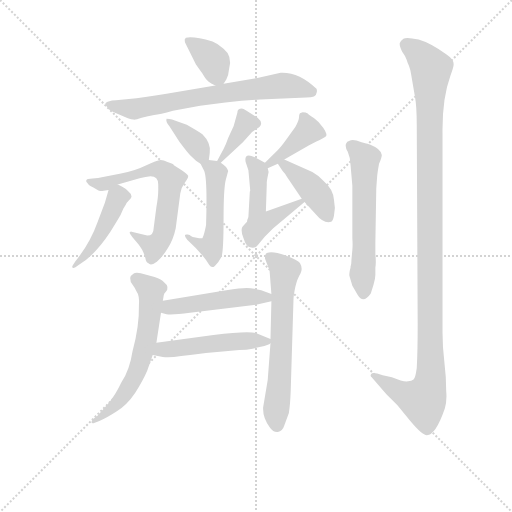
t = 0.00 s
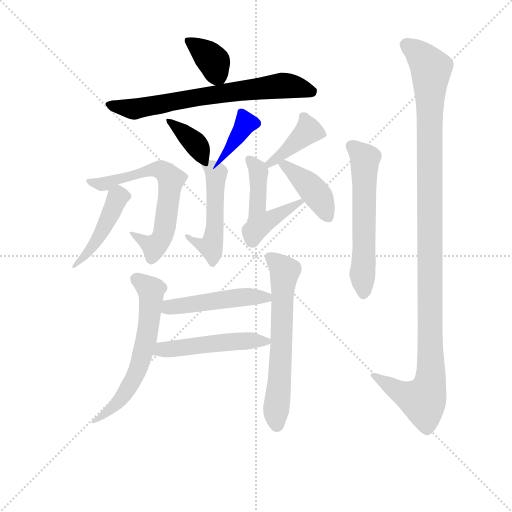
t = 2.22 s
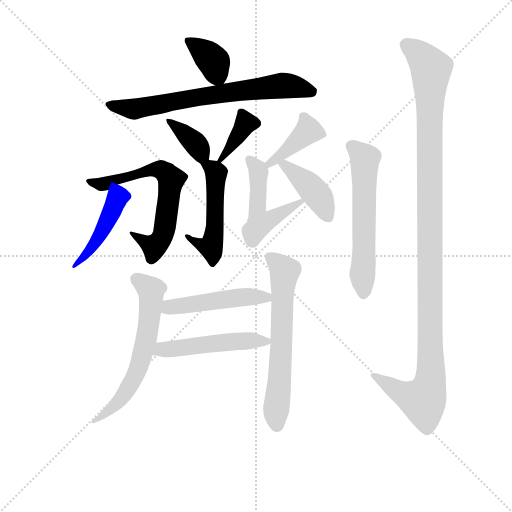
t = 4.45 s
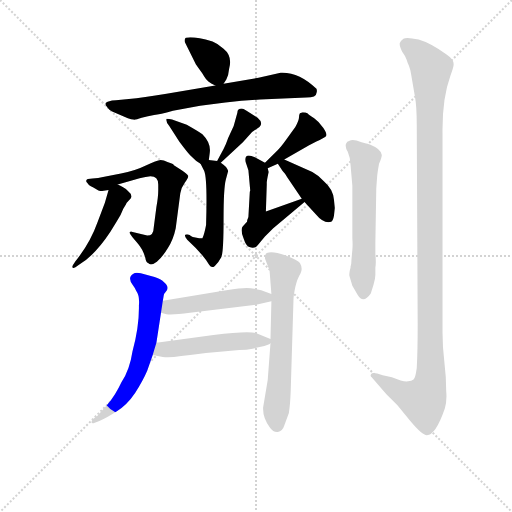
t = 6.67 s
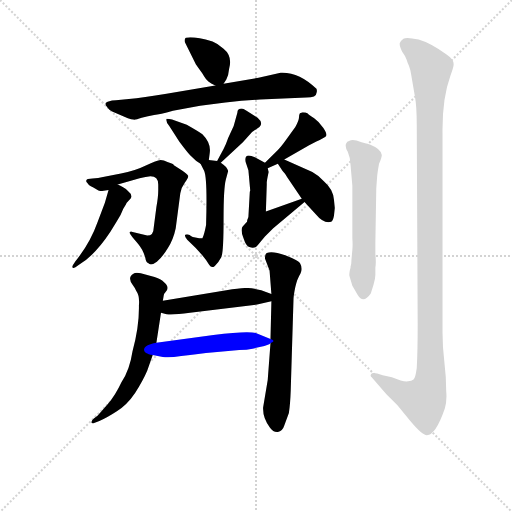
t = 8.90 s
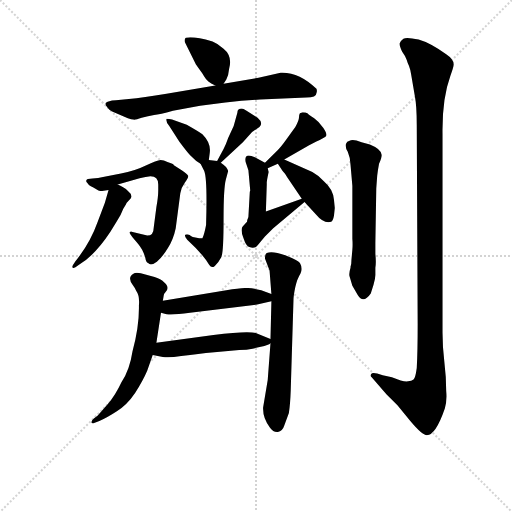
t = 11.12 s

The animated SVG that drew these frames (rendered in a browser with its animation timeline set to each time). Animation: 16 CSS @keyframes rules; one cycle of 11.12 s.

<svg version="1.1" viewBox="0 0 1024 1024" xmlns="http://www.w3.org/2000/svg">
  <g stroke="lightgray" stroke-dasharray="1,1" stroke-width="1" transform="scale(4, 4)">
    <line x1="0" y1="0" x2="256" y2="256"></line>
    <line x1="256" y1="0" x2="0" y2="256"></line>
    <line x1="128" y1="0" x2="128" y2="256"></line>
    <line x1="0" y1="128" x2="256" y2="128"></line>
  </g>
<g transform="scale(0.92, -0.92) translate(60, -900)">
   <style type="text/css">
    @keyframes keyframes0 {
      from {
       stroke: blue;
       stroke-dashoffset: 367;
       stroke-width: 128;
       }
       54% {
       animation-timing-function: step-end;
       stroke: blue;
       stroke-dashoffset: 0;
       stroke-width: 128;
       }
       to {
       stroke: black;
       stroke-width: 1024;
       }
       }
       #make-me-a-hanzi-animation-0 {
         animation: keyframes0 0.548665s both;
         animation-delay: 0.000000s;
         animation-timing-function: linear;
       }
    @keyframes keyframes1 {
      from {
       stroke: blue;
       stroke-dashoffset: 695;
       stroke-width: 128;
       }
       69% {
       animation-timing-function: step-end;
       stroke: blue;
       stroke-dashoffset: 0;
       stroke-width: 128;
       }
       to {
       stroke: black;
       stroke-width: 1024;
       }
       }
       #make-me-a-hanzi-animation-1 {
         animation: keyframes1 0.815592s both;
         animation-delay: 0.548665s;
         animation-timing-function: linear;
       }
    @keyframes keyframes2 {
      from {
       stroke: blue;
       stroke-dashoffset: 370;
       stroke-width: 128;
       }
       55% {
       animation-timing-function: step-end;
       stroke: blue;
       stroke-dashoffset: 0;
       stroke-width: 128;
       }
       to {
       stroke: black;
       stroke-width: 1024;
       }
       }
       #make-me-a-hanzi-animation-2 {
         animation: keyframes2 0.551107s both;
         animation-delay: 1.364258s;
         animation-timing-function: linear;
       }
    @keyframes keyframes3 {
      from {
       stroke: blue;
       stroke-dashoffset: 374;
       stroke-width: 128;
       }
       55% {
       animation-timing-function: step-end;
       stroke: blue;
       stroke-dashoffset: 0;
       stroke-width: 128;
       }
       to {
       stroke: black;
       stroke-width: 1024;
       }
       }
       #make-me-a-hanzi-animation-3 {
         animation: keyframes3 0.554362s both;
         animation-delay: 1.915365s;
         animation-timing-function: linear;
       }
    @keyframes keyframes4 {
      from {
       stroke: blue;
       stroke-dashoffset: 511;
       stroke-width: 128;
       }
       62% {
       animation-timing-function: step-end;
       stroke: blue;
       stroke-dashoffset: 0;
       stroke-width: 128;
       }
       to {
       stroke: black;
       stroke-width: 1024;
       }
       }
       #make-me-a-hanzi-animation-4 {
         animation: keyframes4 0.665853s both;
         animation-delay: 2.469727s;
         animation-timing-function: linear;
       }
    @keyframes keyframes5 {
      from {
       stroke: blue;
       stroke-dashoffset: 656;
       stroke-width: 128;
       }
       68% {
       animation-timing-function: step-end;
       stroke: blue;
       stroke-dashoffset: 0;
       stroke-width: 128;
       }
       to {
       stroke: black;
       stroke-width: 1024;
       }
       }
       #make-me-a-hanzi-animation-5 {
         animation: keyframes5 0.783854s both;
         animation-delay: 3.135579s;
         animation-timing-function: linear;
       }
    @keyframes keyframes6 {
      from {
       stroke: blue;
       stroke-dashoffset: 455;
       stroke-width: 128;
       }
       60% {
       animation-timing-function: step-end;
       stroke: blue;
       stroke-dashoffset: 0;
       stroke-width: 128;
       }
       to {
       stroke: black;
       stroke-width: 1024;
       }
       }
       #make-me-a-hanzi-animation-6 {
         animation: keyframes6 0.620280s both;
         animation-delay: 3.919434s;
         animation-timing-function: linear;
       }
    @keyframes keyframes7 {
      from {
       stroke: blue;
       stroke-dashoffset: 403;
       stroke-width: 128;
       }
       57% {
       animation-timing-function: step-end;
       stroke: blue;
       stroke-dashoffset: 0;
       stroke-width: 128;
       }
       to {
       stroke: black;
       stroke-width: 1024;
       }
       }
       #make-me-a-hanzi-animation-7 {
         animation: keyframes7 0.577962s both;
         animation-delay: 4.539714s;
         animation-timing-function: linear;
       }
    @keyframes keyframes8 {
      from {
       stroke: blue;
       stroke-dashoffset: 498;
       stroke-width: 128;
       }
       62% {
       animation-timing-function: step-end;
       stroke: blue;
       stroke-dashoffset: 0;
       stroke-width: 128;
       }
       to {
       stroke: black;
       stroke-width: 1024;
       }
       }
       #make-me-a-hanzi-animation-8 {
         animation: keyframes8 0.655273s both;
         animation-delay: 5.117676s;
         animation-timing-function: linear;
       }
    @keyframes keyframes9 {
      from {
       stroke: blue;
       stroke-dashoffset: 414;
       stroke-width: 128;
       }
       57% {
       animation-timing-function: step-end;
       stroke: blue;
       stroke-dashoffset: 0;
       stroke-width: 128;
       }
       to {
       stroke: black;
       stroke-width: 1024;
       }
       }
       #make-me-a-hanzi-animation-9 {
         animation: keyframes9 0.586914s both;
         animation-delay: 5.772949s;
         animation-timing-function: linear;
       }
    @keyframes keyframes10 {
      from {
       stroke: blue;
       stroke-dashoffset: 621;
       stroke-width: 128;
       }
       67% {
       animation-timing-function: step-end;
       stroke: blue;
       stroke-dashoffset: 0;
       stroke-width: 128;
       }
       to {
       stroke: black;
       stroke-width: 1024;
       }
       }
       #make-me-a-hanzi-animation-10 {
         animation: keyframes10 0.755371s both;
         animation-delay: 6.359863s;
         animation-timing-function: linear;
       }
    @keyframes keyframes11 {
      from {
       stroke: blue;
       stroke-dashoffset: 636;
       stroke-width: 128;
       }
       67% {
       animation-timing-function: step-end;
       stroke: blue;
       stroke-dashoffset: 0;
       stroke-width: 128;
       }
       to {
       stroke: black;
       stroke-width: 1024;
       }
       }
       #make-me-a-hanzi-animation-11 {
         animation: keyframes11 0.767578s both;
         animation-delay: 7.115234s;
         animation-timing-function: linear;
       }
    @keyframes keyframes12 {
      from {
       stroke: blue;
       stroke-dashoffset: 483;
       stroke-width: 128;
       }
       61% {
       animation-timing-function: step-end;
       stroke: blue;
       stroke-dashoffset: 0;
       stroke-width: 128;
       }
       to {
       stroke: black;
       stroke-width: 1024;
       }
       }
       #make-me-a-hanzi-animation-12 {
         animation: keyframes12 0.643066s both;
         animation-delay: 7.882812s;
         animation-timing-function: linear;
       }
    @keyframes keyframes13 {
      from {
       stroke: blue;
       stroke-dashoffset: 500;
       stroke-width: 128;
       }
       62% {
       animation-timing-function: step-end;
       stroke: blue;
       stroke-dashoffset: 0;
       stroke-width: 128;
       }
       to {
       stroke: black;
       stroke-width: 1024;
       }
       }
       #make-me-a-hanzi-animation-13 {
         animation: keyframes13 0.656901s both;
         animation-delay: 8.525879s;
         animation-timing-function: linear;
       }
    @keyframes keyframes14 {
      from {
       stroke: blue;
       stroke-dashoffset: 588;
       stroke-width: 128;
       }
       66% {
       animation-timing-function: step-end;
       stroke: blue;
       stroke-dashoffset: 0;
       stroke-width: 128;
       }
       to {
       stroke: black;
       stroke-width: 1024;
       }
       }
       #make-me-a-hanzi-animation-14 {
         animation: keyframes14 0.728516s both;
         animation-delay: 9.182780s;
         animation-timing-function: linear;
       }
    @keyframes keyframes15 {
      from {
       stroke: blue;
       stroke-dashoffset: 1177;
       stroke-width: 128;
       }
       79% {
       animation-timing-function: step-end;
       stroke: blue;
       stroke-dashoffset: 0;
       stroke-width: 128;
       }
       to {
       stroke: black;
       stroke-width: 1024;
       }
       }
       #make-me-a-hanzi-animation-15 {
         animation: keyframes15 1.207845s both;
         animation-delay: 9.911296s;
         animation-timing-function: linear;
       }
</style>
<path d="M 426.0 718.0 L 432.0 727.0 Q 437.0 737.0 438.0 750.0 Q 446.0 778.0 426.0 794.0 Q 415.0 805.0 402.0 810.0 Q 360.0 822.0 344.0 818.0 Q 340.0 815.0 342.0 808.0 L 366.0 760.0 L 380.0 740.0 Q 388.0 726.0 393.0 723.0 Q 398.0 719.0 408.0 714.0 C 419.0 708.0 419.0 708.0 426.0 718.0 Z" fill="lightgray"></path> 
<path d="M 628.0 698.0 Q 630.0 702.0 628.0 707.0 Q 590.0 744.0 550.0 742.0 L 502.0 731.0 L 426.0 718.0 L 408.0 714.0 L 302.0 696.0 Q 251.0 687.0 220.0 685.0 L 192.0 682.0 Q 184.0 682.0 174.0 679.0 Q 164.0 676.0 174.0 666.0 Q 178.0 660.0 185.0 657.0 L 218.0 643.0 Q 226.0 640.0 230.0 640.0 Q 234.0 639.0 248.0 644.0 Q 262.0 648.0 275.0 650.0 Q 287.0 651.0 316.0 659.0 L 375.0 670.0 L 430.0 677.0 Q 480.0 683.0 518.0 684.0 L 606.0 688.0 Q 628.0 688.0 628.0 698.0 Z" fill="lightgray"></path> 
<path d="M 394.0 552.0 L 396.0 568.0 Q 399.0 589.0 380.0 608.0 Q 376.0 612.0 346.0 629.0 L 314.0 640.0 Q 308.0 642.0 302.0 642.0 Q 300.0 635.0 308.0 626.0 L 330.0 592.0 Q 350.0 565.0 358.0 558.0 Q 365.0 550.0 376.0 544.0 C 392.0 535.0 392.0 535.0 394.0 552.0 Z" fill="lightgray"></path> 
<path d="M 420.0 546.0 L 468.0 591.0 L 488.0 613.0 L 504.0 624.0 Q 513.0 633.0 500.0 644.0 L 476.0 659.0 Q 468.0 664.0 466.0 664.0 Q 456.0 664.0 456.0 655.0 L 448.0 626.0 L 436.0 600.0 Q 432.0 588.0 426.0 576.0 L 412.0 550.0 C 399.0 527.0 399.0 527.0 420.0 546.0 Z" fill="lightgray"></path> 
<path d="M 359.0 385.0 L 355.0 387.0 Q 353.0 389.0 348.0 390.0 Q 342.0 391.0 342.0 388.0 Q 342.0 385.0 347.0 379.0 Q 380.0 349.0 395.0 324.0 Q 400.0 316.0 407.0 322.0 Q 416.0 331.0 421.0 341.0 Q 426.0 351.0 426.0 422.0 Q 426.0 492.0 431.0 510.0 L 436.0 528.0 Q 433.0 538.0 420.0 546.0 L 412.0 550.0 L 394.0 552.0 C 371.0 555.0 371.0 555.0 376.0 544.0 L 384.0 528.0 Q 391.0 511.0 388.0 411.0 Q 384.0 390.0 380.0 382.0 L 373.0 382.0 L 359.0 385.0 Z" fill="lightgray"></path> 
<path d="M 196.0 499.0 L 234.0 510.0 Q 255.0 516.0 260.0 516.0 Q 284.0 520.0 284.0 499.0 L 284.0 486.0 Q 284.0 472.0 280.0 450.0 L 274.0 404.0 Q 274.0 388.0 260.0 388.0 L 226.0 396.0 Q 225.0 398.0 222.0 395.0 Q 221.0 394.0 228.0 384.0 L 240.0 370.0 Q 243.0 367.0 249.0 357.0 Q 254.0 347.0 256.0 339.0 Q 257.0 330.0 262.0 328.0 Q 268.0 321.0 281.0 331.0 Q 293.0 341.0 305.0 361.0 Q 317.0 380.0 322.0 404.0 L 332.0 480.0 Q 334.0 492.0 342.0 503.0 Q 350.0 514.0 349.0 518.0 Q 347.0 522.0 335.0 530.0 L 318.0 541.0 Q 318.0 544.0 304.0 548.0 Q 296.0 552.0 289.0 552.0 Q 281.0 551.0 257.0 540.0 Q 233.0 528.0 203.0 523.0 L 164.0 515.0 Q 154.0 512.0 141.0 512.0 Q 128.0 512.0 128.0 508.0 Q 126.0 506.0 130.0 502.0 Q 132.0 497.0 142.0 493.0 L 154.0 486.0 Q 160.0 484.0 162.0 485.0 L 176.0 487.0 C 206.0 491.0 167.0 491.0 196.0 499.0 Z" fill="lightgray"></path> 
<path d="M 226.0 473.0 L 224.0 479.0 L 216.0 487.0 Q 211.0 492.0 196.0 499.0 C 181.0 506.0 181.0 506.0 176.0 487.0 L 168.0 459.0 L 152.0 417.0 Q 136.0 372.0 104.0 332.0 L 98.0 323.0 Q 96.0 320.0 98.0 318.0 Q 99.0 316.0 104.0 319.0 L 114.0 326.0 Q 147.0 346.0 180.0 396.0 L 194.0 419.0 Q 203.0 432.0 208.0 446.0 L 214.0 456.0 Q 214.0 458.0 220.0 464.0 Q 226.0 470.0 226.0 473.0 Z" fill="lightgray"></path> 
<path d="M 558.0 553.0 L 612.0 584.0 Q 648.0 602.0 648.0 603.0 Q 653.0 607.0 643.0 622.0 Q 633.0 636.0 623.0 643.0 Q 612.0 649.0 609.0 653.0 Q 605.0 656.0 598.0 656.0 L 592.0 654.0 Q 590.0 651.0 590.0 645.0 Q 590.0 638.0 582.0 624.0 L 562.0 596.0 Q 550.0 579.0 543.0 573.0 L 516.0 546.0 C 495.0 525.0 495.0 522.0 522.0 534.0 L 544.0 544.0 L 558.0 553.0 Z" fill="lightgray"></path> 
<path d="M 480.0 530.0 L 484.0 486.0 Q 483.0 484.0 483.0 482.0 L 480.0 428.0 Q 477.0 421.0 477.0 418.0 L 468.0 408.0 Q 462.0 402.0 469.0 383.0 Q 475.0 364.0 482.0 363.0 Q 488.0 361.0 493.0 362.0 Q 497.0 362.0 506.0 374.0 L 516.0 386.0 L 534.0 404.0 L 602.0 461.0 C 621.0 477.0 621.0 477.0 596.0 468.0 L 518.0 440.0 L 520.0 501.0 Q 519.0 503.0 524.0 526.0 L 522.0 534.0 C 520.0 544.0 520.0 544.0 516.0 546.0 L 494.0 558.0 Q 470.0 569.0 474.0 548.0 L 480.0 530.0 Z" fill="lightgray"></path> 
<path d="M 602.0 461.0 L 626.0 435.0 Q 644.0 413.0 660.0 418.0 Q 664.0 420.0 666.0 431.0 L 668.0 448.0 L 666.0 466.0 Q 664.0 489.0 644.0 506.0 Q 632.0 519.0 619.0 526.0 L 558.0 553.0 C 531.0 565.0 530.0 566.0 544.0 544.0 L 554.0 529.0 Q 560.0 523.0 564.0 515.0 L 596.0 468.0 L 602.0 461.0 Z" fill="lightgray"></path> 
<path d="M 294.0 246.0 L 296.0 258.0 Q 296.0 261.0 300.0 265.0 Q 310.0 276.0 296.0 287.0 Q 292.0 293.0 276.0 298.0 L 246.0 306.0 Q 234.0 308.0 230.0 305.0 Q 216.0 297.0 229.0 280.0 Q 235.0 272.0 236.0 268.0 Q 244.0 257.0 242.0 236.0 Q 243.0 191.0 228.0 136.0 Q 222.0 96.0 204.0 69.0 Q 191.0 41.0 174.0 21.0 L 152.0 -4.0 L 144.0 -10.0 Q 140.0 -13.0 139.0 -17.0 Q 138.0 -22.0 146.0 -19.0 L 156.0 -15.0 Q 171.0 -9.0 194.0 6.0 Q 216.0 19.0 234.0 46.0 Q 251.0 73.0 260.0 94.0 L 272.0 128.0 L 280.0 155.0 L 290.0 220.0 L 294.0 246.0 Z" fill="lightgray"></path> 
<path d="M 516.0 338.0 L 526.0 312.0 L 530.0 261.0 L 530.0 245.0 L 528.0 163.0 L 528.0 154.0 L 522.0 74.0 L 512.0 14.0 Q 511.0 -9.0 527.0 -30.0 Q 534.0 -40.0 544.0 -39.0 Q 554.0 -38.0 558.0 -25.0 L 568.0 2.0 Q 571.0 22.0 572.0 51.0 L 578.0 248.0 Q 578.0 257.0 582.0 276.0 Q 586.0 294.0 593.0 305.0 Q 599.0 316.0 592.0 328.0 Q 588.0 334.0 560.0 345.0 Q 532.0 355.0 520.0 350.0 Q 516.0 348.0 516.0 338.0 Z" fill="lightgray"></path> 
<path d="M 530.0 261.0 L 508.0 269.0 Q 488.0 274.0 476.0 274.0 Q 463.0 274.0 432.0 269.0 L 294.0 246.0 C 264.0 241.0 261.0 227.0 290.0 220.0 L 302.0 217.0 Q 315.0 215.0 353.0 220.0 L 499.0 238.0 L 530.0 245.0 C 557.0 251.0 557.0 251.0 530.0 261.0 Z" fill="lightgray"></path> 
<path d="M 272.0 128.0 L 294.0 124.0 Q 308.0 122.0 334.0 126.0 Q 360.0 130.0 412.0 135.0 L 460.0 139.0 Q 477.0 139.0 489.0 142.0 L 507.0 146.0 Q 524.0 150.0 528.0 154.0 C 537.0 159.0 537.0 159.0 528.0 163.0 L 496.0 176.0 Q 479.0 181.0 404.0 172.0 L 280.0 155.0 C 250.0 151.0 242.0 133.0 272.0 128.0 Z" fill="lightgray"></path> 
<path d="M 758.0 491.0 L 760.0 518.0 Q 761.0 528.0 764.0 544.0 Q 770.0 557.0 770.0 563.0 Q 769.0 576.0 744.0 586.0 L 726.0 591.0 Q 706.0 599.0 700.0 594.0 Q 694.0 593.0 692.0 587.0 Q 690.0 580.0 696.0 570.0 Q 701.0 559.0 702.0 542.0 L 706.0 496.0 L 706.0 381.0 Q 707.0 368.0 706.0 357.0 L 704.0 335.0 Q 704.0 324.0 702.0 320.0 L 702.0 318.0 Q 698.0 305.0 700.0 299.0 L 706.0 279.0 L 718.0 258.0 Q 730.0 239.0 746.0 262.0 L 752.0 281.0 Q 756.0 294.0 756.0 302.0 L 756.0 318.0 Q 758.0 329.0 756.0 348.0 L 756.0 372.0 L 758.0 491.0 Z" fill="lightgray"></path> 
<path d="M 772.0 84.0 L 760.0 88.0 Q 749.0 91.0 747.0 87.0 Q 744.0 83.0 748.0 80.0 L 780.0 43.0 L 804.0 19.0 L 832.0 -15.0 Q 858.0 -46.0 868.0 -46.0 Q 887.0 -46.0 907.0 12.0 Q 912.0 28.0 910.0 50.0 Q 910.0 81.0 906.0 113.0 Q 902.0 145.0 902.0 177.0 L 902.0 610.0 Q 901.0 686.0 919.0 735.0 Q 926.0 754.0 926.0 758.0 Q 928.0 770.0 910.0 782.0 Q 875.0 807.0 850.0 814.0 Q 824.0 820.0 817.0 816.0 Q 810.0 811.0 809.0 806.0 Q 808.0 801.0 814.0 788.0 Q 822.0 777.0 824.0 770.0 Q 826.0 763.0 829.0 757.0 Q 832.0 750.0 834.0 737.0 L 842.0 690.0 Q 846.0 669.0 846.0 628.0 L 848.0 196.0 Q 848.0 136.0 846.0 100.0 Q 843.0 78.0 839.0 75.0 Q 835.0 72.0 827.0 71.0 Q 818.0 69.0 792.0 80.0 L 772.0 84.0 Z" fill="lightgray"></path> 
      <clipPath id="make-me-a-hanzi-clip-0">
      <path d="M 426.0 718.0 L 432.0 727.0 Q 437.0 737.0 438.0 750.0 Q 446.0 778.0 426.0 794.0 Q 415.0 805.0 402.0 810.0 Q 360.0 822.0 344.0 818.0 Q 340.0 815.0 342.0 808.0 L 366.0 760.0 L 380.0 740.0 Q 388.0 726.0 393.0 723.0 Q 398.0 719.0 408.0 714.0 C 419.0 708.0 419.0 708.0 426.0 718.0 Z" fill="lightgray"></path>
      </clipPath>
      <path clip-path="url(#make-me-a-hanzi-clip-0)" d="M 350.0 812.0 L 399.0 773.0 L 419.0 729.0 " fill="none" id="make-me-a-hanzi-animation-0" stroke-dasharray="239 478" stroke-linecap="round"></path>

      <clipPath id="make-me-a-hanzi-clip-1">
      <path d="M 628.0 698.0 Q 630.0 702.0 628.0 707.0 Q 590.0 744.0 550.0 742.0 L 502.0 731.0 L 426.0 718.0 L 408.0 714.0 L 302.0 696.0 Q 251.0 687.0 220.0 685.0 L 192.0 682.0 Q 184.0 682.0 174.0 679.0 Q 164.0 676.0 174.0 666.0 Q 178.0 660.0 185.0 657.0 L 218.0 643.0 Q 226.0 640.0 230.0 640.0 Q 234.0 639.0 248.0 644.0 Q 262.0 648.0 275.0 650.0 Q 287.0 651.0 316.0 659.0 L 375.0 670.0 L 430.0 677.0 Q 480.0 683.0 518.0 684.0 L 606.0 688.0 Q 628.0 688.0 628.0 698.0 Z" fill="lightgray"></path>
      </clipPath>
      <path clip-path="url(#make-me-a-hanzi-clip-1)" d="M 181.0 673.0 L 232.0 663.0 L 373.0 690.0 L 550.0 714.0 L 614.0 703.0 " fill="none" id="make-me-a-hanzi-animation-1" stroke-dasharray="567 1134" stroke-linecap="round"></path>

      <clipPath id="make-me-a-hanzi-clip-2">
      <path d="M 394.0 552.0 L 396.0 568.0 Q 399.0 589.0 380.0 608.0 Q 376.0 612.0 346.0 629.0 L 314.0 640.0 Q 308.0 642.0 302.0 642.0 Q 300.0 635.0 308.0 626.0 L 330.0 592.0 Q 350.0 565.0 358.0 558.0 Q 365.0 550.0 376.0 544.0 C 392.0 535.0 392.0 535.0 394.0 552.0 Z" fill="lightgray"></path>
      </clipPath>
      <path clip-path="url(#make-me-a-hanzi-clip-2)" d="M 308.0 639.0 L 363.0 590.0 L 386.0 557.0 " fill="none" id="make-me-a-hanzi-animation-2" stroke-dasharray="242 484" stroke-linecap="round"></path>

      <clipPath id="make-me-a-hanzi-clip-3">
      <path d="M 420.0 546.0 L 468.0 591.0 L 488.0 613.0 L 504.0 624.0 Q 513.0 633.0 500.0 644.0 L 476.0 659.0 Q 468.0 664.0 466.0 664.0 Q 456.0 664.0 456.0 655.0 L 448.0 626.0 L 436.0 600.0 Q 432.0 588.0 426.0 576.0 L 412.0 550.0 C 399.0 527.0 399.0 527.0 420.0 546.0 Z" fill="lightgray"></path>
      </clipPath>
      <path clip-path="url(#make-me-a-hanzi-clip-3)" d="M 467.0 653.0 L 474.0 632.0 L 419.0 554.0 " fill="none" id="make-me-a-hanzi-animation-3" stroke-dasharray="246 492" stroke-linecap="round"></path>

      <clipPath id="make-me-a-hanzi-clip-4">
      <path d="M 359.0 385.0 L 355.0 387.0 Q 353.0 389.0 348.0 390.0 Q 342.0 391.0 342.0 388.0 Q 342.0 385.0 347.0 379.0 Q 380.0 349.0 395.0 324.0 Q 400.0 316.0 407.0 322.0 Q 416.0 331.0 421.0 341.0 Q 426.0 351.0 426.0 422.0 Q 426.0 492.0 431.0 510.0 L 436.0 528.0 Q 433.0 538.0 420.0 546.0 L 412.0 550.0 L 394.0 552.0 C 371.0 555.0 371.0 555.0 376.0 544.0 L 384.0 528.0 Q 391.0 511.0 388.0 411.0 Q 384.0 390.0 380.0 382.0 L 373.0 382.0 L 359.0 385.0 Z" fill="lightgray"></path>
      </clipPath>
      <path clip-path="url(#make-me-a-hanzi-clip-4)" d="M 382.0 542.0 L 397.0 537.0 L 410.0 521.0 L 405.0 422.0 L 409.0 411.0 L 403.0 375.0 L 399.0 363.0 L 390.0 363.0 L 346.0 385.0 " fill="none" id="make-me-a-hanzi-animation-4" stroke-dasharray="383 766" stroke-linecap="round"></path>

      <clipPath id="make-me-a-hanzi-clip-5">
      <path d="M 196.0 499.0 L 234.0 510.0 Q 255.0 516.0 260.0 516.0 Q 284.0 520.0 284.0 499.0 L 284.0 486.0 Q 284.0 472.0 280.0 450.0 L 274.0 404.0 Q 274.0 388.0 260.0 388.0 L 226.0 396.0 Q 225.0 398.0 222.0 395.0 Q 221.0 394.0 228.0 384.0 L 240.0 370.0 Q 243.0 367.0 249.0 357.0 Q 254.0 347.0 256.0 339.0 Q 257.0 330.0 262.0 328.0 Q 268.0 321.0 281.0 331.0 Q 293.0 341.0 305.0 361.0 Q 317.0 380.0 322.0 404.0 L 332.0 480.0 Q 334.0 492.0 342.0 503.0 Q 350.0 514.0 349.0 518.0 Q 347.0 522.0 335.0 530.0 L 318.0 541.0 Q 318.0 544.0 304.0 548.0 Q 296.0 552.0 289.0 552.0 Q 281.0 551.0 257.0 540.0 Q 233.0 528.0 203.0 523.0 L 164.0 515.0 Q 154.0 512.0 141.0 512.0 Q 128.0 512.0 128.0 508.0 Q 126.0 506.0 130.0 502.0 Q 132.0 497.0 142.0 493.0 L 154.0 486.0 Q 160.0 484.0 162.0 485.0 L 176.0 487.0 C 206.0 491.0 167.0 491.0 196.0 499.0 Z" fill="lightgray"></path>
      </clipPath>
      <path clip-path="url(#make-me-a-hanzi-clip-5)" d="M 135.0 507.0 L 167.0 500.0 L 283.0 532.0 L 301.0 524.0 L 312.0 510.0 L 298.0 402.0 L 289.0 378.0 L 275.0 365.0 L 225.0 390.0 " fill="none" id="make-me-a-hanzi-animation-5" stroke-dasharray="528 1056" stroke-linecap="round"></path>

      <clipPath id="make-me-a-hanzi-clip-6">
      <path d="M 226.0 473.0 L 224.0 479.0 L 216.0 487.0 Q 211.0 492.0 196.0 499.0 C 181.0 506.0 181.0 506.0 176.0 487.0 L 168.0 459.0 L 152.0 417.0 Q 136.0 372.0 104.0 332.0 L 98.0 323.0 Q 96.0 320.0 98.0 318.0 Q 99.0 316.0 104.0 319.0 L 114.0 326.0 Q 147.0 346.0 180.0 396.0 L 194.0 419.0 Q 203.0 432.0 208.0 446.0 L 214.0 456.0 Q 214.0 458.0 220.0 464.0 Q 226.0 470.0 226.0 473.0 Z" fill="lightgray"></path>
      </clipPath>
      <path clip-path="url(#make-me-a-hanzi-clip-6)" d="M 216.0 473.0 L 196.0 471.0 L 155.0 384.0 L 101.0 321.0 " fill="none" id="make-me-a-hanzi-animation-6" stroke-dasharray="327 654" stroke-linecap="round"></path>

      <clipPath id="make-me-a-hanzi-clip-7">
      <path d="M 558.0 553.0 L 612.0 584.0 Q 648.0 602.0 648.0 603.0 Q 653.0 607.0 643.0 622.0 Q 633.0 636.0 623.0 643.0 Q 612.0 649.0 609.0 653.0 Q 605.0 656.0 598.0 656.0 L 592.0 654.0 Q 590.0 651.0 590.0 645.0 Q 590.0 638.0 582.0 624.0 L 562.0 596.0 Q 550.0 579.0 543.0 573.0 L 516.0 546.0 C 495.0 525.0 495.0 522.0 522.0 534.0 L 544.0 544.0 L 558.0 553.0 Z" fill="lightgray"></path>
      </clipPath>
      <path clip-path="url(#make-me-a-hanzi-clip-7)" d="M 597.0 648.0 L 610.0 613.0 L 525.0 543.0 " fill="none" id="make-me-a-hanzi-animation-7" stroke-dasharray="275 550" stroke-linecap="round"></path>

      <clipPath id="make-me-a-hanzi-clip-8">
      <path d="M 480.0 530.0 L 484.0 486.0 Q 483.0 484.0 483.0 482.0 L 480.0 428.0 Q 477.0 421.0 477.0 418.0 L 468.0 408.0 Q 462.0 402.0 469.0 383.0 Q 475.0 364.0 482.0 363.0 Q 488.0 361.0 493.0 362.0 Q 497.0 362.0 506.0 374.0 L 516.0 386.0 L 534.0 404.0 L 602.0 461.0 C 621.0 477.0 621.0 477.0 596.0 468.0 L 518.0 440.0 L 520.0 501.0 Q 519.0 503.0 524.0 526.0 L 522.0 534.0 C 520.0 544.0 520.0 544.0 516.0 546.0 L 494.0 558.0 Q 470.0 569.0 474.0 548.0 L 480.0 530.0 Z" fill="lightgray"></path>
      </clipPath>
      <path clip-path="url(#make-me-a-hanzi-clip-8)" d="M 484.0 552.0 L 503.0 521.0 L 499.0 434.0 L 505.0 415.0 L 593.0 460.0 " fill="none" id="make-me-a-hanzi-animation-8" stroke-dasharray="370 740" stroke-linecap="round"></path>

      <clipPath id="make-me-a-hanzi-clip-9">
      <path d="M 602.0 461.0 L 626.0 435.0 Q 644.0 413.0 660.0 418.0 Q 664.0 420.0 666.0 431.0 L 668.0 448.0 L 666.0 466.0 Q 664.0 489.0 644.0 506.0 Q 632.0 519.0 619.0 526.0 L 558.0 553.0 C 531.0 565.0 530.0 566.0 544.0 544.0 L 554.0 529.0 Q 560.0 523.0 564.0 515.0 L 596.0 468.0 L 602.0 461.0 Z" fill="lightgray"></path>
      </clipPath>
      <path clip-path="url(#make-me-a-hanzi-clip-9)" d="M 550.0 543.0 L 571.0 533.0 L 614.0 495.0 L 633.0 473.0 L 654.0 429.0 " fill="none" id="make-me-a-hanzi-animation-9" stroke-dasharray="286 572" stroke-linecap="round"></path>

      <clipPath id="make-me-a-hanzi-clip-10">
      <path d="M 294.0 246.0 L 296.0 258.0 Q 296.0 261.0 300.0 265.0 Q 310.0 276.0 296.0 287.0 Q 292.0 293.0 276.0 298.0 L 246.0 306.0 Q 234.0 308.0 230.0 305.0 Q 216.0 297.0 229.0 280.0 Q 235.0 272.0 236.0 268.0 Q 244.0 257.0 242.0 236.0 Q 243.0 191.0 228.0 136.0 Q 222.0 96.0 204.0 69.0 Q 191.0 41.0 174.0 21.0 L 152.0 -4.0 L 144.0 -10.0 Q 140.0 -13.0 139.0 -17.0 Q 138.0 -22.0 146.0 -19.0 L 156.0 -15.0 Q 171.0 -9.0 194.0 6.0 Q 216.0 19.0 234.0 46.0 Q 251.0 73.0 260.0 94.0 L 272.0 128.0 L 280.0 155.0 L 290.0 220.0 L 294.0 246.0 Z" fill="lightgray"></path>
      </clipPath>
      <path clip-path="url(#make-me-a-hanzi-clip-10)" d="M 237.0 292.0 L 268.0 269.0 L 269.0 256.0 L 259.0 165.0 L 243.0 106.0 L 208.0 39.0 L 169.0 0.0 L 143.0 -15.0 " fill="none" id="make-me-a-hanzi-animation-10" stroke-dasharray="493 986" stroke-linecap="round"></path>

      <clipPath id="make-me-a-hanzi-clip-11">
      <path d="M 516.0 338.0 L 526.0 312.0 L 530.0 261.0 L 530.0 245.0 L 528.0 163.0 L 528.0 154.0 L 522.0 74.0 L 512.0 14.0 Q 511.0 -9.0 527.0 -30.0 Q 534.0 -40.0 544.0 -39.0 Q 554.0 -38.0 558.0 -25.0 L 568.0 2.0 Q 571.0 22.0 572.0 51.0 L 578.0 248.0 Q 578.0 257.0 582.0 276.0 Q 586.0 294.0 593.0 305.0 Q 599.0 316.0 592.0 328.0 Q 588.0 334.0 560.0 345.0 Q 532.0 355.0 520.0 350.0 Q 516.0 348.0 516.0 338.0 Z" fill="lightgray"></path>
      </clipPath>
      <path clip-path="url(#make-me-a-hanzi-clip-11)" d="M 527.0 341.0 L 557.0 315.0 L 558.0 308.0 L 549.0 90.0 L 539.0 0.0 L 542.0 -24.0 " fill="none" id="make-me-a-hanzi-animation-11" stroke-dasharray="508 1016" stroke-linecap="round"></path>

      <clipPath id="make-me-a-hanzi-clip-12">
      <path d="M 530.0 261.0 L 508.0 269.0 Q 488.0 274.0 476.0 274.0 Q 463.0 274.0 432.0 269.0 L 294.0 246.0 C 264.0 241.0 261.0 227.0 290.0 220.0 L 302.0 217.0 Q 315.0 215.0 353.0 220.0 L 499.0 238.0 L 530.0 245.0 C 557.0 251.0 557.0 251.0 530.0 261.0 Z" fill="lightgray"></path>
      </clipPath>
      <path clip-path="url(#make-me-a-hanzi-clip-12)" d="M 298.0 225.0 L 366.0 241.0 L 522.0 257.0 " fill="none" id="make-me-a-hanzi-animation-12" stroke-dasharray="355 710" stroke-linecap="round"></path>

      <clipPath id="make-me-a-hanzi-clip-13">
      <path d="M 272.0 128.0 L 294.0 124.0 Q 308.0 122.0 334.0 126.0 Q 360.0 130.0 412.0 135.0 L 460.0 139.0 Q 477.0 139.0 489.0 142.0 L 507.0 146.0 Q 524.0 150.0 528.0 154.0 C 537.0 159.0 537.0 159.0 528.0 163.0 L 496.0 176.0 Q 479.0 181.0 404.0 172.0 L 280.0 155.0 C 250.0 151.0 242.0 133.0 272.0 128.0 Z" fill="lightgray"></path>
      </clipPath>
      <path clip-path="url(#make-me-a-hanzi-clip-13)" d="M 279.0 133.0 L 306.0 142.0 L 439.0 158.0 L 521.0 159.0 " fill="none" id="make-me-a-hanzi-animation-13" stroke-dasharray="372 744" stroke-linecap="round"></path>

      <clipPath id="make-me-a-hanzi-clip-14">
      <path d="M 758.0 491.0 L 760.0 518.0 Q 761.0 528.0 764.0 544.0 Q 770.0 557.0 770.0 563.0 Q 769.0 576.0 744.0 586.0 L 726.0 591.0 Q 706.0 599.0 700.0 594.0 Q 694.0 593.0 692.0 587.0 Q 690.0 580.0 696.0 570.0 Q 701.0 559.0 702.0 542.0 L 706.0 496.0 L 706.0 381.0 Q 707.0 368.0 706.0 357.0 L 704.0 335.0 Q 704.0 324.0 702.0 320.0 L 702.0 318.0 Q 698.0 305.0 700.0 299.0 L 706.0 279.0 L 718.0 258.0 Q 730.0 239.0 746.0 262.0 L 752.0 281.0 Q 756.0 294.0 756.0 302.0 L 756.0 318.0 Q 758.0 329.0 756.0 348.0 L 756.0 372.0 L 758.0 491.0 Z" fill="lightgray"></path>
      </clipPath>
      <path clip-path="url(#make-me-a-hanzi-clip-14)" d="M 702.0 583.0 L 733.0 554.0 L 731.0 264.0 " fill="none" id="make-me-a-hanzi-animation-14" stroke-dasharray="460 920" stroke-linecap="round"></path>

      <clipPath id="make-me-a-hanzi-clip-15">
      <path d="M 772.0 84.0 L 760.0 88.0 Q 749.0 91.0 747.0 87.0 Q 744.0 83.0 748.0 80.0 L 780.0 43.0 L 804.0 19.0 L 832.0 -15.0 Q 858.0 -46.0 868.0 -46.0 Q 887.0 -46.0 907.0 12.0 Q 912.0 28.0 910.0 50.0 Q 910.0 81.0 906.0 113.0 Q 902.0 145.0 902.0 177.0 L 902.0 610.0 Q 901.0 686.0 919.0 735.0 Q 926.0 754.0 926.0 758.0 Q 928.0 770.0 910.0 782.0 Q 875.0 807.0 850.0 814.0 Q 824.0 820.0 817.0 816.0 Q 810.0 811.0 809.0 806.0 Q 808.0 801.0 814.0 788.0 Q 822.0 777.0 824.0 770.0 Q 826.0 763.0 829.0 757.0 Q 832.0 750.0 834.0 737.0 L 842.0 690.0 Q 846.0 669.0 846.0 628.0 L 848.0 196.0 Q 848.0 136.0 846.0 100.0 Q 843.0 78.0 839.0 75.0 Q 835.0 72.0 827.0 71.0 Q 818.0 69.0 792.0 80.0 L 772.0 84.0 Z" fill="lightgray"></path>
      </clipPath>
      <path clip-path="url(#make-me-a-hanzi-clip-15)" d="M 822.0 804.0 L 854.0 780.0 L 877.0 751.0 L 876.0 72.0 L 860.0 30.0 L 820.0 43.0 L 754.0 84.0 " fill="none" id="make-me-a-hanzi-animation-15" stroke-dasharray="1049 2098" stroke-linecap="round"></path>

</g>
</svg>
